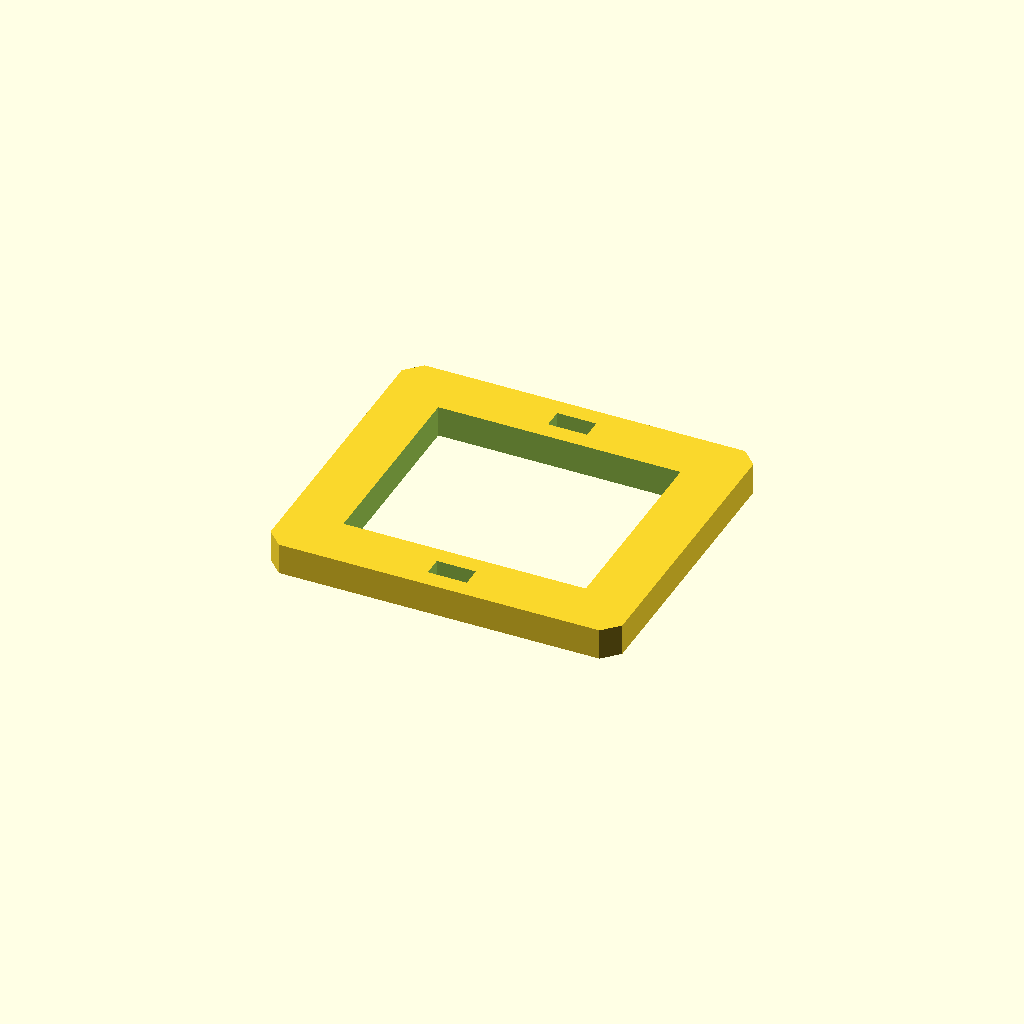
Cell 1: rendered with the file's own defaults.
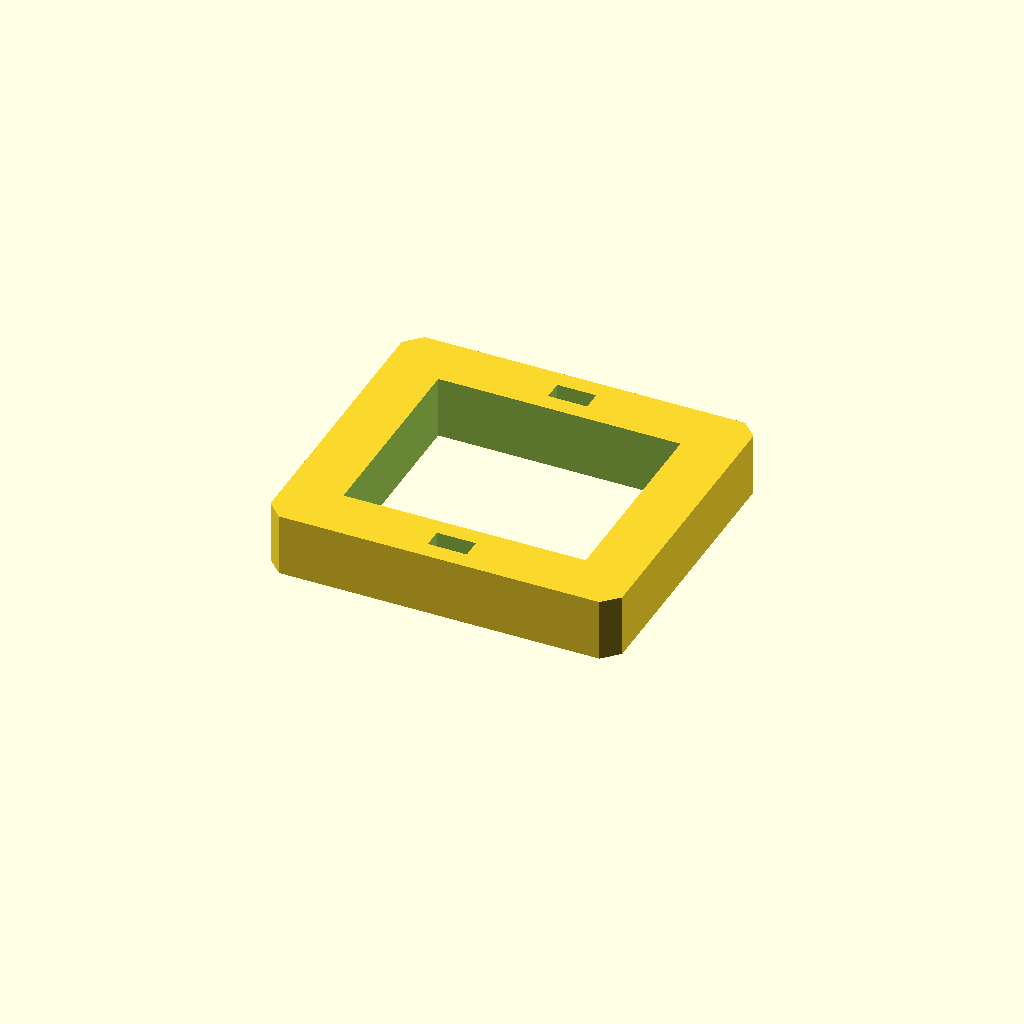
Cell 2: the same model with plate_t = 16.
All cells are drawn from one camera (rotation 55°, 0°, 25°, orthographic, colour scheme Cornfield), so only the parameter changes between them.
OpenSCAD source file optional_data/data/sketch3/frameplates/part_0165.scad:
$fn = 32;

// ----------------------------------------------------------------------
// Frame plate: 90 x 80 frame, 14 mm rails
// ----------------------------------------------------------------------

// --- parameters (mm) ---
plate_l = 90;             // plate length, X
plate_w = 80;             // plate width, Y
plate_t = 8;              // plate thickness, Z (extrusion height)
corner_c = 4;             // corner chamfer
frame_bar = 14;           // frame rail width
slot_l = 10;              // adjustment slot length
slot_w = 5;               // adjustment slot width

win_l = plate_l - 2 * frame_bar;  // window length
win_w = plate_w - 2 * frame_bar;  // window width

profile = [[4, 0], [86, 0], [90, 4], [90, 76], [86, 80], [4, 80], [0, 76], [0, 4]];  // primary outline, 8 points, counter clockwise
void_1 = [[14, 14], [76, 14], [76, 66], [14, 66]];  // the window, 4 points
void_2 = [[40, 4.5], [50, 4.5], [50, 9.5], [40, 9.5]];  // adjustment slot, 4 points
void_3 = [[40, 70.5], [50, 70.5], [50, 75.5], [40, 75.5]];  // adjustment slot, 4 points

// --- the one profile operation ---
difference() {
  linear_extrude(height = plate_t) polygon(points = profile);
  translate([0, 0, -1])
    linear_extrude(height = plate_t + 2) polygon(points = void_1);
  translate([0, 0, -1])
    linear_extrude(height = plate_t + 2) polygon(points = void_2);
  translate([0, 0, -1])
    linear_extrude(height = plate_t + 2) polygon(points = void_3);
}
Parameter table extracted from the source (name, type, default, range or options):
plate_l: number, default 90
plate_w: number, default 80
plate_t: number, default 8
corner_c: number, default 4
frame_bar: number, default 14
slot_l: number, default 10
slot_w: number, default 5
